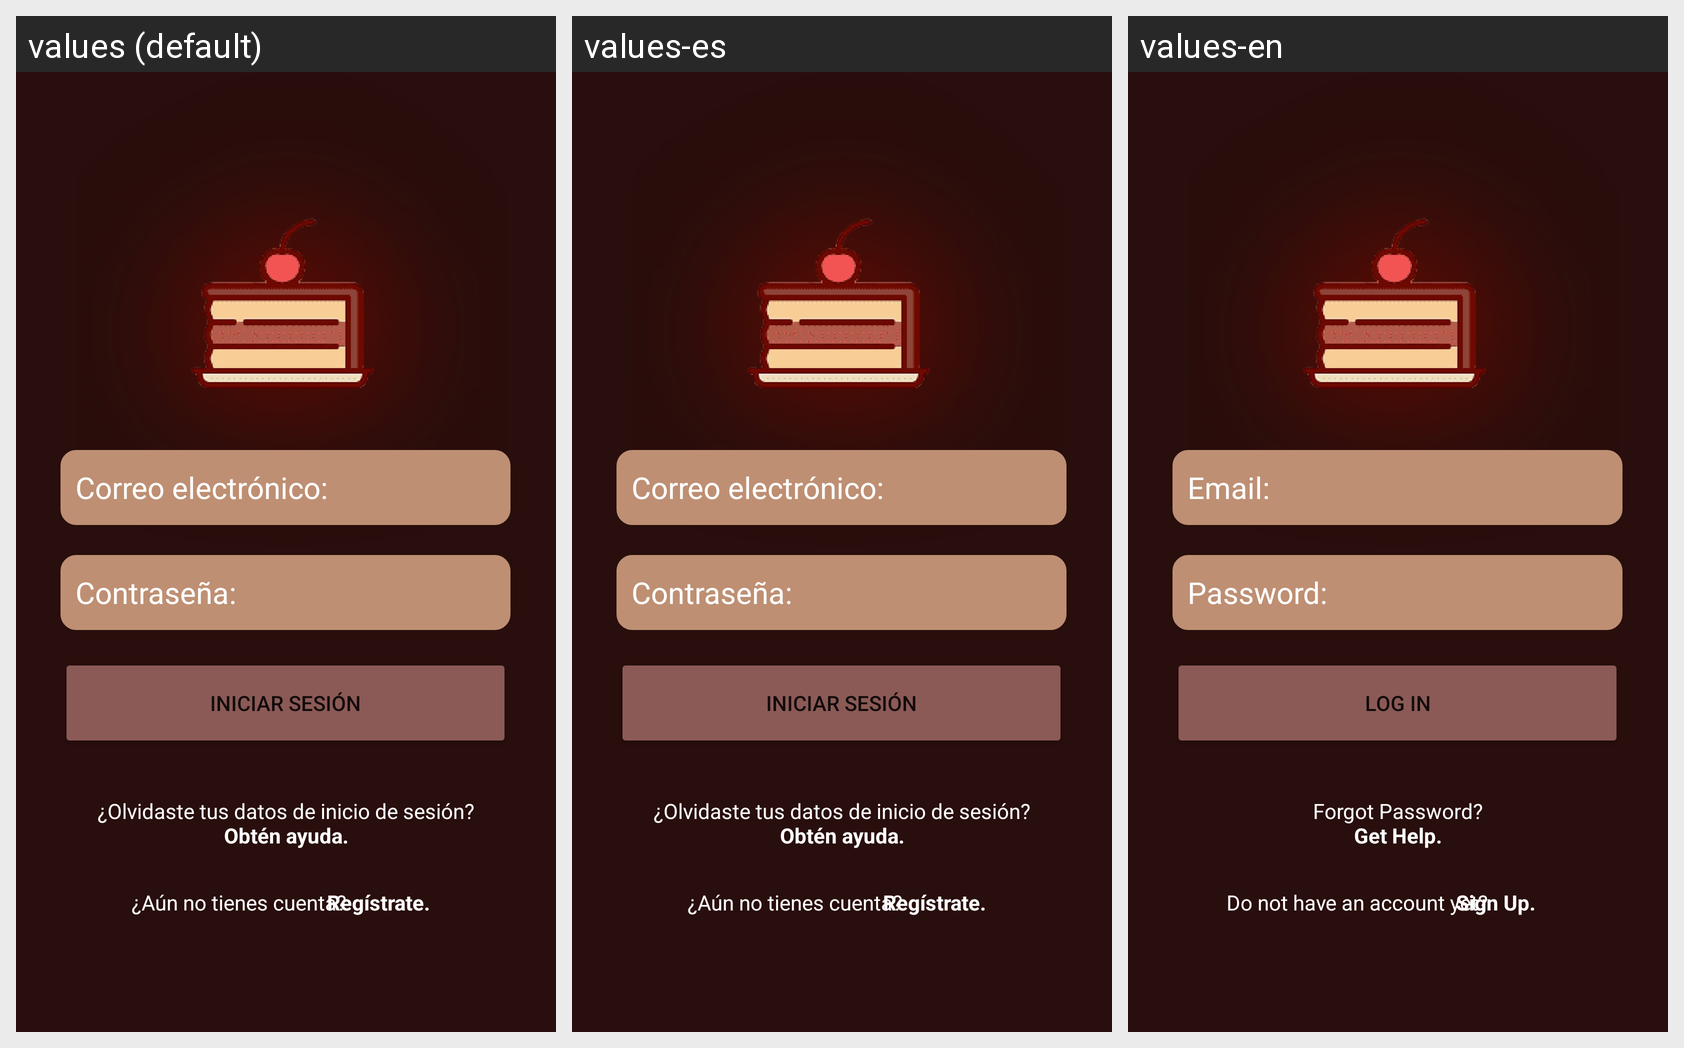

The same Android screen rendered under several of its app's locales, left to right. List the strings drawn on it with the default value and each locale's translation.
Android screen res/layout/activity_main.xml rendered under 3 locales, left to right: values (default), values-es, values-en. Device: Nexus 5 (rendered at 1080×1920; each locale shown at half size, 540×960, under a caption strip naming it); theme Theme.CoffeeStation.
Strings drawn on this screen, with the default value and each locale's value (text and hints the layout hard-codes, and strings that could not be matched under every locale, appear in the picture but are not listed):

eTexto_correo
  values: Correo electrónico:
  values-es: Correo electrónico:
  values-en: Email:

eTexto_contrasena
  values: Contraseña:
  values-es: Contraseña:
  values-en: Password:

btn_login
  values: Iniciar Sesión
  values-es: Iniciar Sesión
  values-en: Log In

vTexto_help
  values: ¿Olvidaste tus datos de inicio de sesión?
  values-es: ¿Olvidaste tus datos de inicio de sesión?
  values-en: Forgot Password?

vTexto_register
  values: ¿Aún no tienes cuenta?
  values-es: ¿Aún no tienes cuenta?
  values-en: Do not have an account yet?

btn_register
  values: Regístrate.
  values-es: Regístrate.
  values-en: Sign Up.

btn_help
  values: Obtén ayuda.
  values-es: Obtén ayuda.
  values-en: Get Help.
